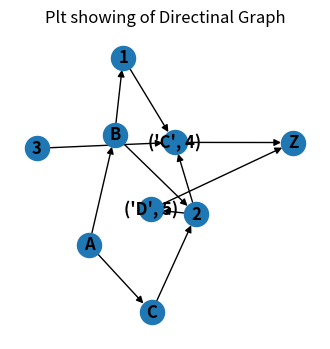

Here is the Python script that generated this plot:
# load the required libraries
import networkx as nx
import matplotlib.pyplot as plt

# 1) instanstiate a Directional Graph object
DG = nx.DiGraph()

# 2) Add nodes of multiple types to graph object, 
DG.add_nodes_from([1,2,3]) # adds three nodes of type int
DG.add_nodes_from(['A','B', 'Z']) # add nodes of type string
DG.add_nodes_from([('C',4), ('D',5)]) # adds two nodes of type tuple


assert DG.number_of_nodes() <= 10 # check that number of nodes is not gretaer than 10

# 3) Add multiple edges between the nodes above
DG.add_edges_from([
    ('A', 'B'),
    ('A', 'C'),
    ('B', 1),
    ('B', 2),
    ('C', 2),
    (1, ('C',4)),
    (2, ('C',4)),
    (2, ('D',5)),
    (3, ('C',4)),
    (('C',4), 'Z'),
    (('D',5), 'Z')
])

# 4) Find the shortest path between all pairs of nodes in this graph and print them.
sp = dict(nx.all_pairs_shortest_path(DG))
for node, sub_nodes in sp.items():
  for sub_node, paths in sub_nodes.items():
    print(f'shortest path between {node} and {sub_node} is  --> {paths}')


# 5) Plot the graph
plt.figure(figsize=(4,4))
plt.title('Plt showing of Directinal Graph')
nx.draw(DG,with_labels=True, font_weight='bold')
plt.show() # show plot
